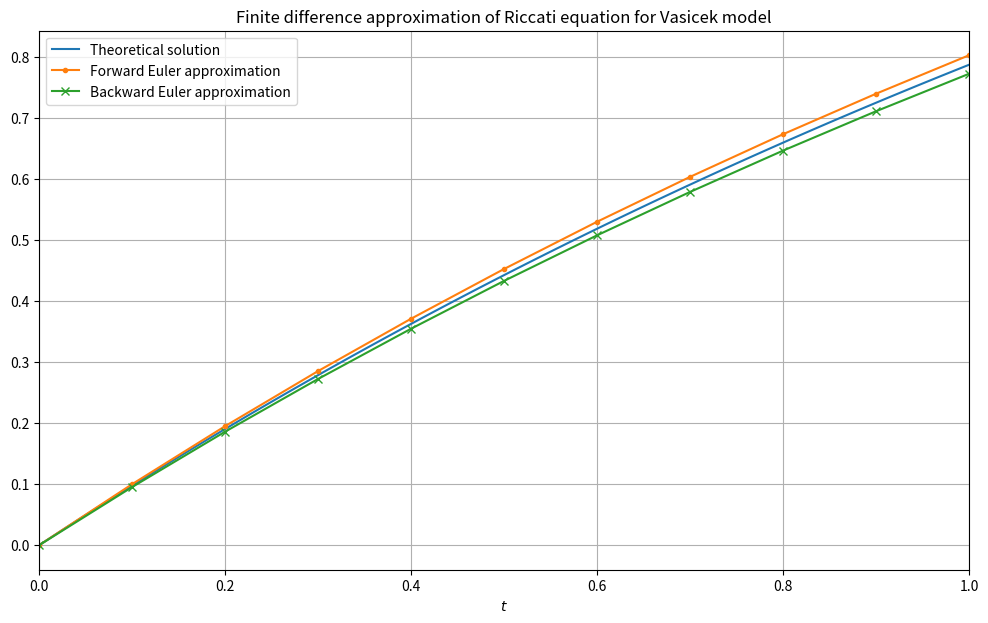

The script that saved this image:
import numpy as np

T = 1
N = 10
dt = T/N

# time steps for finite difference approximation
t = np.linspace(0,T,N+1)

# finite difference approximation - forward Euler
y_forward = np.zeros(N+1)
mult_forward = 1-0.5*dt
for k in range(N):
    y_forward[k+1] = y_forward[k]*mult_forward + dt

# finite difference approximation - backward Euler
y_backward = np.zeros(N+1)
div_backward = 1 + 0.5*dt
for k in range(N):
    y_backward[k+1] = (y_backward[k] + dt) / div_backward

print("Forward Euler approximation:",y_forward[-1])
print("Backward Euler approximation:",y_backward[-1])

# now plot approximation and theoretical solution
import matplotlib.pyplot as plt
fig, ax = plt.subplots(figsize = (12,7))

# theoretical solution
theory_t = np.linspace(0,T,N**2)
theory_y = 2*(1-np.exp(-0.5*theory_t))
ax.plot(theory_t, theory_y, label = "Theoretical solution")
print("Theoretical value:",theory_y[-1])

# approximation
ax.plot(t, y_forward, marker = '.', label = "Forward Euler approximation")
ax.plot(t, y_backward, marker = 'x', label = "Backward Euler approximation")

# plot cosmetics
ax.set(title = "Finite difference approximation of Riccati equation for Vasicek model")
ax.set(xlabel='$t$', xlim=(0, T))
ax.xaxis.grid(True)
ax.yaxis.grid(True)
ax.legend(); # the semicolon prevents unwanted text from being displayed

#Insert your code here.

#Insert your code here.

import math

# finite difference approximation - backward Euler
def backward_Euler (N):
    """Performs backward Euler approximation for CIR Riccati equation"""
    dt = T/N
    y = np.zeros(N+1)

    #pre-calculate some values that are used often
    coeff1 = 1 + 0.5*dt
    coeff1_sq = coeff1**2
    coeff2 = 0.8*dt
    coeff3 = 0.4*dt

    for k in range(N):
        d = coeff1_sq + coeff2*(y[k] + dt)
        y[k+1] = (math.sqrt(d) - coeff1)/coeff3
        
    return y

for N in [10, 100, 1000, 10000]:
    backward = backward_Euler(N)
    print(f"Backward Euler approximation of y(1) with {N} steps:", round(backward[-1], 4))

import numpy.polynomial as nppoly

a = 2
b = 3
c = 1

# create the polynomial a + bx + cx^2
poly = nppoly.Polynomial([a, b, c])

# display it
print("Polynomial:", poly)

# access its degree - should be 2 as it's a quadratic
print("Degree:", poly.degree())

# calculate its roots
print("Roots:", poly.roots())

# finite difference approximation - backward Euler
def backward_Euler (N):
    """Performs backward Euler approximation for CIR Riccati equation"""
    dt = T/N
    y = np.zeros(N+1)

    #pre-calculate some values that are used often
    coeff1 = 1 + 0.5*dt
    coeff2 = 0.2*dt

    for k in range(N):
        # create quadratic
        quadratic = nppoly.Polynomial([-y[k] - dt, coeff1, coeff2])

        # take biggest root
        y[k+1] = max(quadratic.roots())
   
    return y

for N in [10, 100, 1000, 10000]:
    backward = backward_Euler(N)
    print(f"Backward Euler approximation of y(1) with {N} steps:", round(backward[-1], 4))

#Insert your code here.